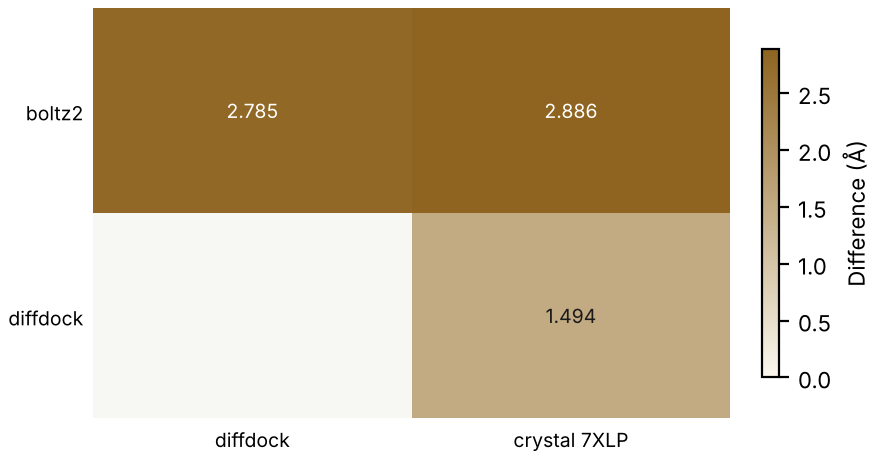

Source data for this figure (header and first rows):
method, vs, value, unit, weight
boltz2, diffdock, 2.785, Å, high
boltz2, crystal 7XLP, 2.886, Å, decisive
diffdock, crystal 7XLP, 1.494, Å, decisive
